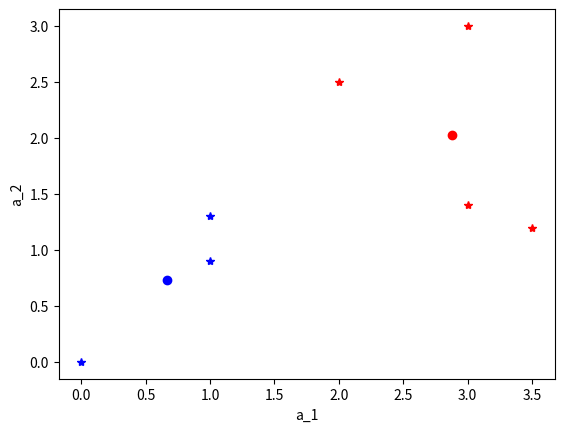

Generate this figure with matplotlib:
import numpy as np
import random
import matplotlib.pyplot as plt

def dataset():
    """
    Notice that there are no labels in this dataset
    """
    D = np.array([[3, 1.4],
                  [1, 1.3],
                  [0, 0],
                  [3, 3],
                  [3.5, 1.2],
                  [2, 2.5],
                  [1, 0.9]])
    return D


def initial_centroids(D, M):
    """
    :param D: the data points
    :param M: the number of centroids
    :return: the initial, randomly assigned, centroids
    """
    arr = np.arange(M)  # 0, 1, ..., M-1
    np.random.shuffle(arr)
    ix = arr[:M]
    return D[ix,:]


def all_distances(x, C):
    """
    all distances from the current data point x to every centroid in C
    """

    d = []
    for c in C:
        dist = np.linalg.norm(x-c)
        d.append((dist))

    d = np.array(d)
    return d


def grouping(D, C):
    """
    Go through each point D_i and find the closest centroid C_j to D_i,
    then put D_i in the group G_j.
    :param D: the set of data points (each point is on a row)
    :param C: the set of centrodis (each centroid is on a row
    :return: G: the set of collections
    """

    # the list of lists where list i has the indices of data points closest
    # to centroid i.
    G = []
    for c in range(len(C)):
        G.append([])

    # the number of data points
    N = len(D)

    for n in range(N):
        x = D[n,:]  # the current instance
        d = all_distances(x, C)
        imin = np.argmin(d) # index of the smallest distance
        G[imin].append(x)   # x becomes the member of the group G[imin]

    return G


def averaging(G):
    # the number of centroids
    M = len(G)
    A = len(G[0][0])    # the number of attributes

    # updated centroids
    C = np.zeros((M, A))

    for k in range(M):
        temp = np.zeros(A)
        for D in G[k]:
            temp += D
        C[k,:] = temp / len(G[k])

    return C


def kmeans(Cinit, D):
    C = Cinit
    for _ in range(10):
        # grouping
        G = grouping(D, C)

        # averaging (update centroids by averaging the members in each group)
        C = averaging(G)
        print(C)

    return (C, G)


def myplot(P, G, marker):
    k = 0
    for g in G:
        for D in g:
            plt.plot(D[0], D[1], marker[k])
        k += 1
    plt.xlabel('a_1')
    plt.ylabel('a_2')

def myplot_centroids(C, marker):
    k = 0
    for c in C:
        plt.plot(c[0], c[1], marker[k])
        k += 1
    plt.xlabel('a_1')
    plt.ylabel('a_2')



# we are looking for 2 centroids (splitting into 2 groups)
M = 2
D = dataset()
Cinit = initial_centroids(D, M)
(C, G) = kmeans(Cinit, D)

#plot the data points
markers = ('b*', 'r*')
myplot(D, G, markers)

markers = ('bo', 'ro')
myplot_centroids(C, markers)

plt.show()